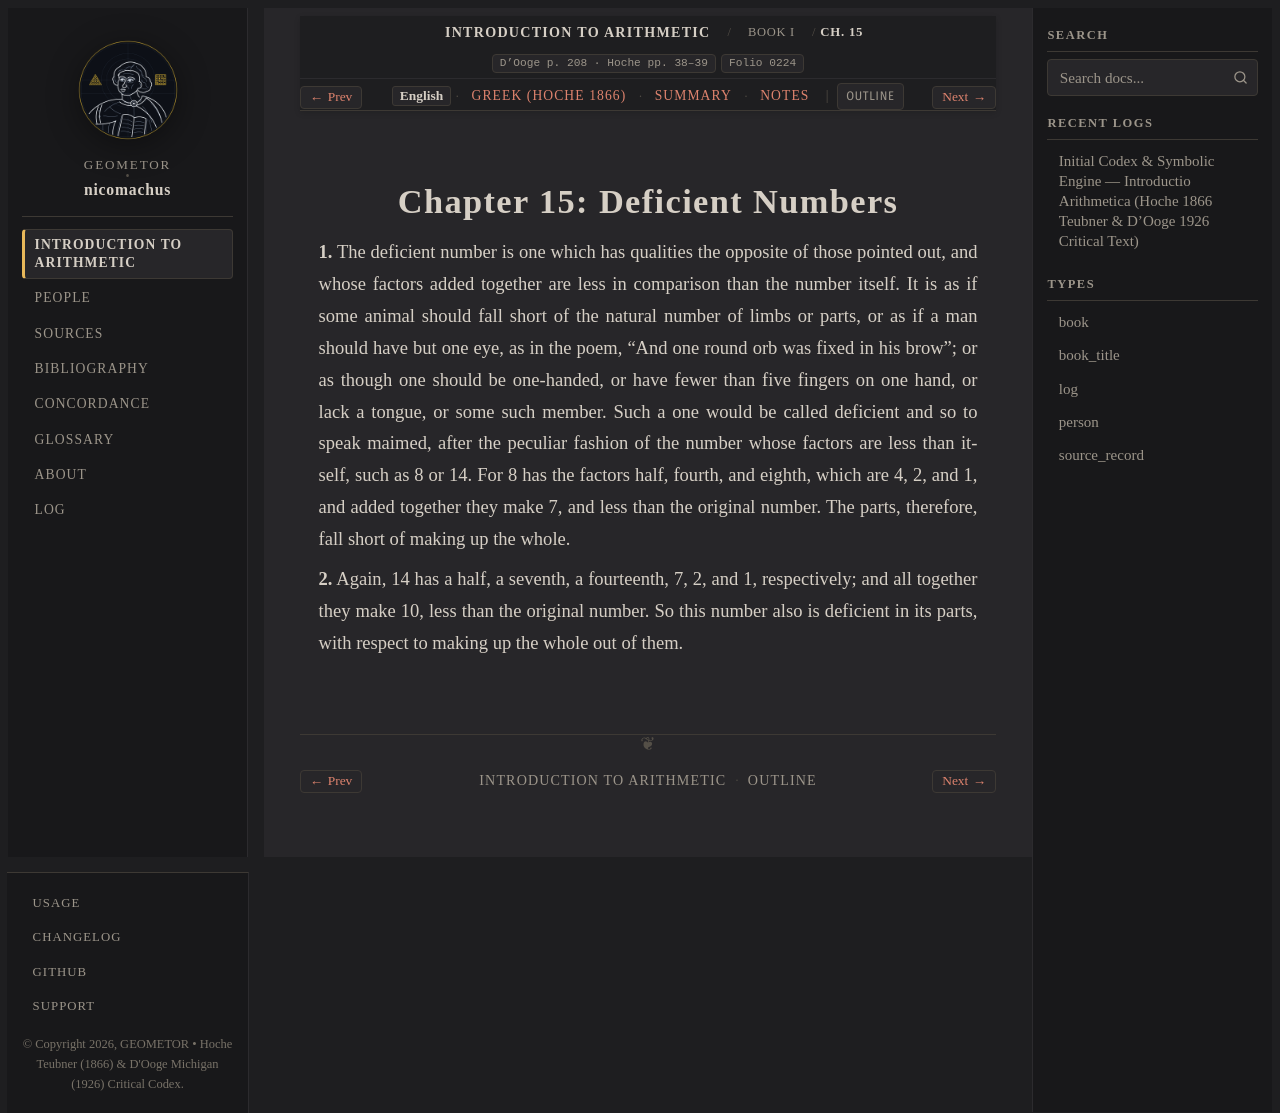

repository: geometor/nicomachus · page: introductio_arithmetica/book_01/ch_15/index.html · generator: sphinx

:order: 15
:layout: book
:breadcrumb_title: Ch. 15: Deficient Numbers
:title: Chapter 15: Deficient Numbers
:canonical_id: Book I, Ch. 15
:original_id: D'Ooge p. 208 · Hoche pp. 38–39
:folio: introductio_arithmetica:0224
:tracks: English: index | Greek: el | Summary: summary | Notes: notes

.. _nicomachus-en-1-15:

=============================
Chapter 15: Deficient Numbers
=============================

.. folio:: introductio_arithmetica:0224
   :page: p. 208

**1.** The deficient number is one which has qualities the opposite of those pointed out, and whose factors added together are less in comparison than the number itself. It is as if some animal should fall short of the natural number of limbs or parts, or as if a man should have but one eye, as in the poem, “And one round orb was fixed in his brow”; or as though one should be one-handed, or have fewer than five fingers on one hand, or lack a tongue, or some such member. Such a one would be called deficient and so to speak maimed, after the peculiar fashion of the number whose factors are less than itself, such as 8 or 14. For 8 has the factors half, fourth, and eighth, which are 4, 2, and 1, and added together they make 7, and less than the original number. The parts, therefore, fall short of making up the whole.

**2.** Again, 14 has a half, a seventh, a fourteenth, 7, 2, and 1, respectively; and all together they make 10, less than the original number. So this number also is deficient in its parts, with respect to making up the whole out of them.

.. toctree::
   :hidden:

   el
   summary
   notes
